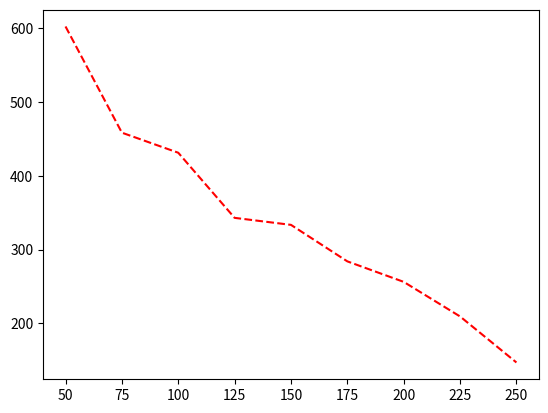

Write Python code to recreate this figure.

import matplotlib.pyplot as plt

# forwarder vs RMIN
rmin = [50, 75, 100, 125, 150, 175, 200, 225, 250]
frw = [602.5, 458.5, 431.3, 343, 333.5, 284, 256.2, 209.3, 146.9]

plt.plot(rmin, frw, 'r--')
plt.show()
